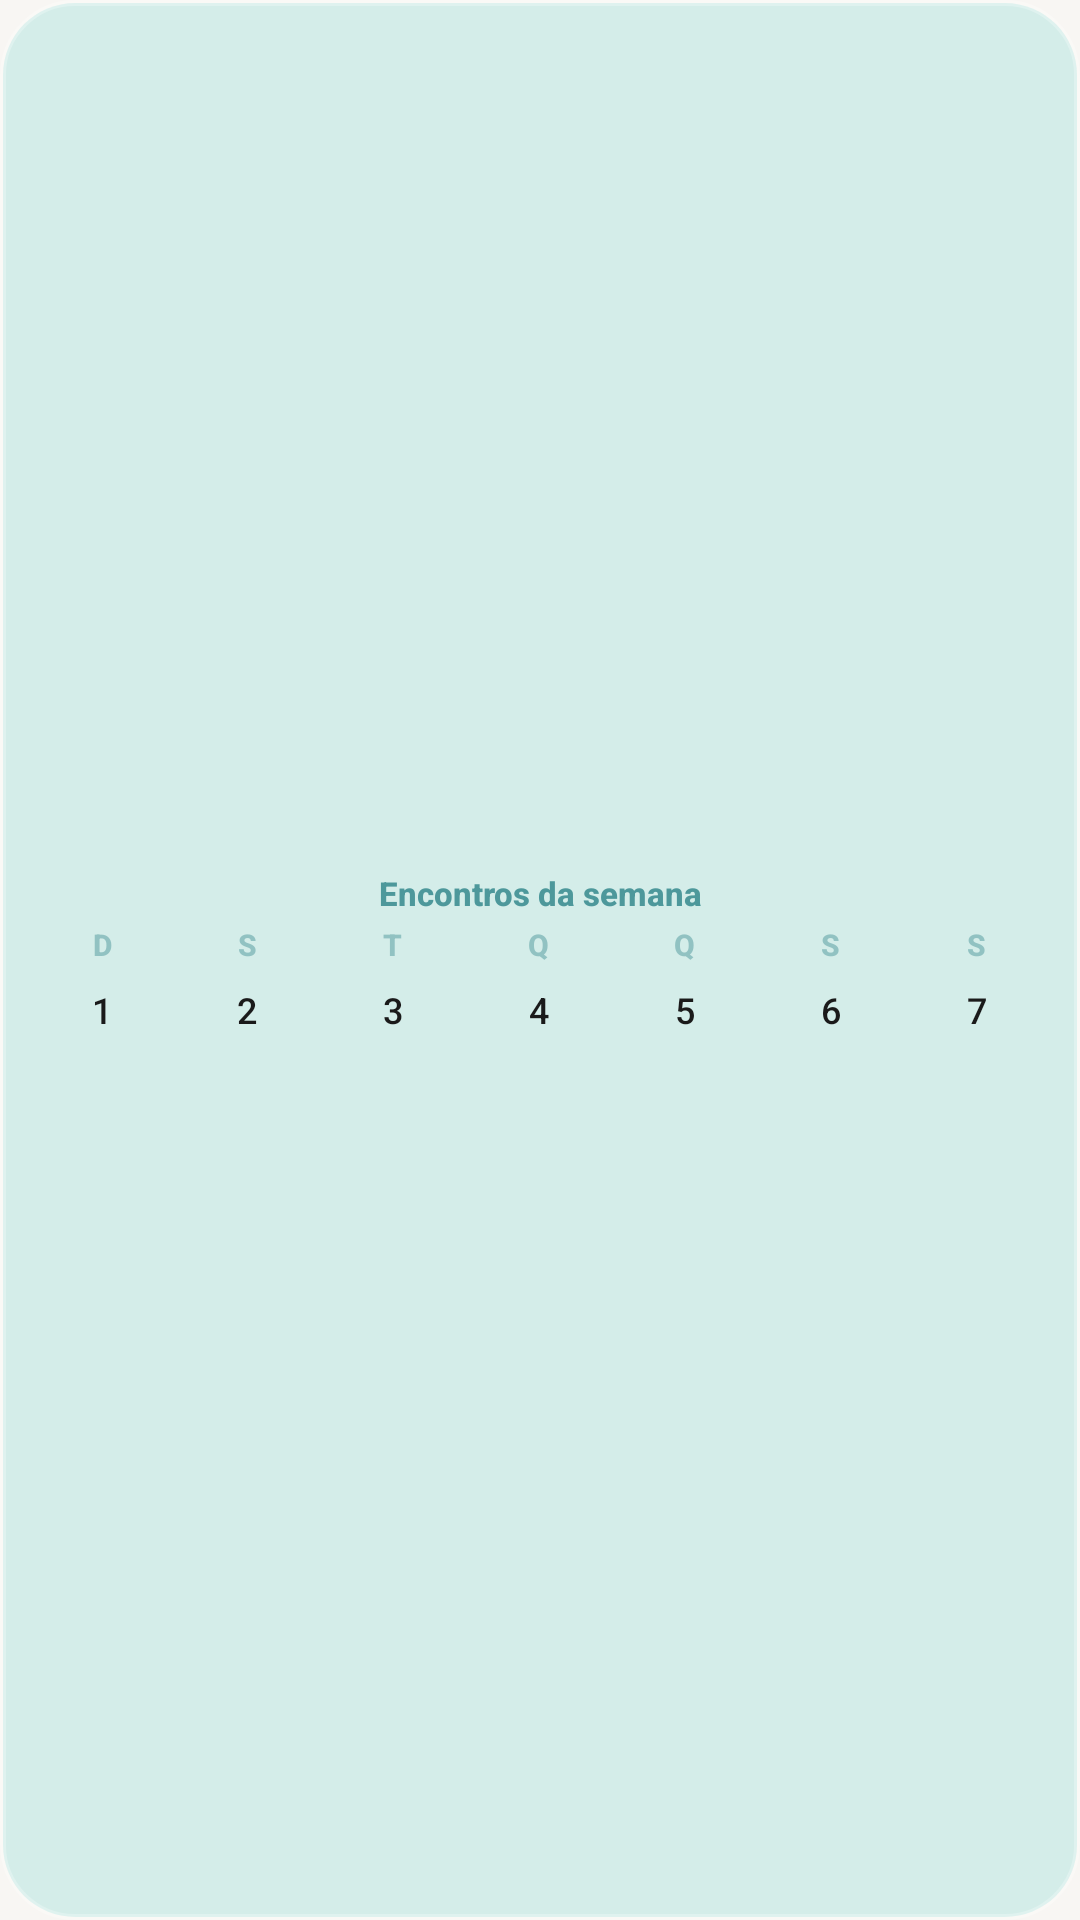

Layout XML and referenced resources for this Android screen:
<!-- AndroidManifest.xml: application theme Theme.Mesinha -->
<!-- res/layout/widget_calendar_week.xml -->
<?xml version="1.0" encoding="utf-8"?>
<LinearLayout xmlns:android="http://schemas.android.com/apk/res/android"
    android:id="@+id/widget_root"
    android:layout_width="match_parent"
    android:layout_height="match_parent"
    android:background="@drawable/widget_background"
    android:gravity="center_vertical"
    android:orientation="vertical"
    android:paddingHorizontal="10dp"
    android:paddingVertical="6dp">

    <TextView
        android:id="@+id/tv_week"
        android:layout_width="match_parent"
        android:layout_height="wrap_content"
        android:layout_marginBottom="3dp"
        android:fontFamily="sans-serif-medium"
        android:gravity="center"
        android:maxLines="1"
        android:ellipsize="end"
        android:text="@string/widget_calendar_week_preview"
        android:textColor="#4D989B"
        android:textSize="11sp"
        android:textStyle="bold" />

    <LinearLayout
        android:layout_width="match_parent"
        android:layout_height="wrap_content"
        android:orientation="horizontal">

        <LinearLayout
            android:layout_width="0dp"
            android:layout_height="wrap_content"
            android:layout_weight="1"
            android:gravity="center"
            android:orientation="vertical">

            <TextView
                android:id="@+id/wl0"
                android:layout_width="wrap_content"
                android:layout_height="wrap_content"
                android:fontFamily="sans-serif-medium"
                android:text="D"
                android:textColor="#804D989B"
                android:textSize="10sp"
                android:textStyle="bold" />

            <TextView
                android:id="@+id/wd0"
                android:layout_width="26dp"
                android:layout_height="26dp"
                android:layout_marginTop="2dp"
                android:fontFamily="sans-serif-medium"
                android:gravity="center"
                android:text="1"
                android:textColor="#1A1A1A"
                android:textSize="12sp" />

        </LinearLayout>
        <LinearLayout
            android:layout_width="0dp"
            android:layout_height="wrap_content"
            android:layout_weight="1"
            android:gravity="center"
            android:orientation="vertical">

            <TextView
                android:id="@+id/wl1"
                android:layout_width="wrap_content"
                android:layout_height="wrap_content"
                android:fontFamily="sans-serif-medium"
                android:text="S"
                android:textColor="#804D989B"
                android:textSize="10sp"
                android:textStyle="bold" />

            <TextView
                android:id="@+id/wd1"
                android:layout_width="26dp"
                android:layout_height="26dp"
                android:layout_marginTop="2dp"
                android:fontFamily="sans-serif-medium"
                android:gravity="center"
                android:text="2"
                android:textColor="#1A1A1A"
                android:textSize="12sp" />

        </LinearLayout>
        <LinearLayout
            android:layout_width="0dp"
            android:layout_height="wrap_content"
            android:layout_weight="1"
            android:gravity="center"
            android:orientation="vertical">

            <TextView
                android:id="@+id/wl2"
                android:layout_width="wrap_content"
                android:layout_height="wrap_content"
                android:fontFamily="sans-serif-medium"
                android:text="T"
                android:textColor="#804D989B"
                android:textSize="10sp"
                android:textStyle="bold" />

            <TextView
                android:id="@+id/wd2"
                android:layout_width="26dp"
                android:layout_height="26dp"
                android:layout_marginTop="2dp"
                android:fontFamily="sans-serif-medium"
                android:gravity="center"
                android:text="3"
                android:textColor="#1A1A1A"
                android:textSize="12sp" />

        </LinearLayout>
        <LinearLayout
            android:layout_width="0dp"
            android:layout_height="wrap_content"
            android:layout_weight="1"
            android:gravity="center"
            android:orientation="vertical">

            <TextView
                android:id="@+id/wl3"
                android:layout_width="wrap_content"
                android:layout_height="wrap_content"
                android:fontFamily="sans-serif-medium"
                android:text="Q"
                android:textColor="#804D989B"
                android:textSize="10sp"
                android:textStyle="bold" />

            <TextView
                android:id="@+id/wd3"
                android:layout_width="26dp"
                android:layout_height="26dp"
                android:layout_marginTop="2dp"
                android:fontFamily="sans-serif-medium"
                android:gravity="center"
                android:text="4"
                android:textColor="#1A1A1A"
                android:textSize="12sp" />

        </LinearLayout>
        <LinearLayout
            android:layout_width="0dp"
            android:layout_height="wrap_content"
            android:layout_weight="1"
            android:gravity="center"
            android:orientation="vertical">

            <TextView
                android:id="@+id/wl4"
                android:layout_width="wrap_content"
                android:layout_height="wrap_content"
                android:fontFamily="sans-serif-medium"
                android:text="Q"
                android:textColor="#804D989B"
                android:textSize="10sp"
                android:textStyle="bold" />

            <TextView
                android:id="@+id/wd4"
                android:layout_width="26dp"
                android:layout_height="26dp"
                android:layout_marginTop="2dp"
                android:fontFamily="sans-serif-medium"
                android:gravity="center"
                android:text="5"
                android:textColor="#1A1A1A"
                android:textSize="12sp" />

        </LinearLayout>
        <LinearLayout
            android:layout_width="0dp"
            android:layout_height="wrap_content"
            android:layout_weight="1"
            android:gravity="center"
            android:orientation="vertical">

            <TextView
                android:id="@+id/wl5"
                android:layout_width="wrap_content"
                android:layout_height="wrap_content"
                android:fontFamily="sans-serif-medium"
                android:text="S"
                android:textColor="#804D989B"
                android:textSize="10sp"
                android:textStyle="bold" />

            <TextView
                android:id="@+id/wd5"
                android:layout_width="26dp"
                android:layout_height="26dp"
                android:layout_marginTop="2dp"
                android:fontFamily="sans-serif-medium"
                android:gravity="center"
                android:text="6"
                android:textColor="#1A1A1A"
                android:textSize="12sp" />

        </LinearLayout>
        <LinearLayout
            android:layout_width="0dp"
            android:layout_height="wrap_content"
            android:layout_weight="1"
            android:gravity="center"
            android:orientation="vertical">

            <TextView
                android:id="@+id/wl6"
                android:layout_width="wrap_content"
                android:layout_height="wrap_content"
                android:fontFamily="sans-serif-medium"
                android:text="S"
                android:textColor="#804D989B"
                android:textSize="10sp"
                android:textStyle="bold" />

            <TextView
                android:id="@+id/wd6"
                android:layout_width="26dp"
                android:layout_height="26dp"
                android:layout_marginTop="2dp"
                android:fontFamily="sans-serif-medium"
                android:gravity="center"
                android:text="7"
                android:textColor="#1A1A1A"
                android:textSize="12sp" />

        </LinearLayout>

    </LinearLayout>

</LinearLayout>
<!-- resources referenced by this layout -->
<resources>
  <!-- drawable widget_background (drawable) -->
  <?xml version="1.0" encoding="utf-8"?>
  <shape xmlns:android="http://schemas.android.com/apk/res/android"
      android:shape="rectangle">
      <solid android:color="#4C81D8D0" />
      <corners android:radius="24dp" />
      <stroke
          android:width="2dp"
          android:color="#40FFFFFF" />
  </shape>
  <string name="widget_calendar_week_preview">Encontros da semana</string>
  <style name="Theme.Mesinha" parent="Theme.AppCompat.DayNight.NoActionBar">
          <item name="colorPrimary">@color/mesinha_teal</item>
          <item name="colorPrimaryDark">@color/mesinha_teal</item>
          <item name="colorAccent">@color/mesinha_teal_dark</item>
          <item name="android:windowBackground">@color/mesinha_cream</item>
  
          
          <item name="android:statusBarColor">@color/mesinha_teal</item>
          
          <item name="android:windowLightStatusBar">true</item>
  
          
          <item name="android:navigationBarColor">@color/mesinha_teal</item>
          <item name="android:windowLightNavigationBar">true</item>
      </style>
  <color name="mesinha_teal">#81D8D0</color>
  <color name="mesinha_teal_dark">#4D989B</color>
  <color name="mesinha_cream">#F8F6F3</color>
</resources>
